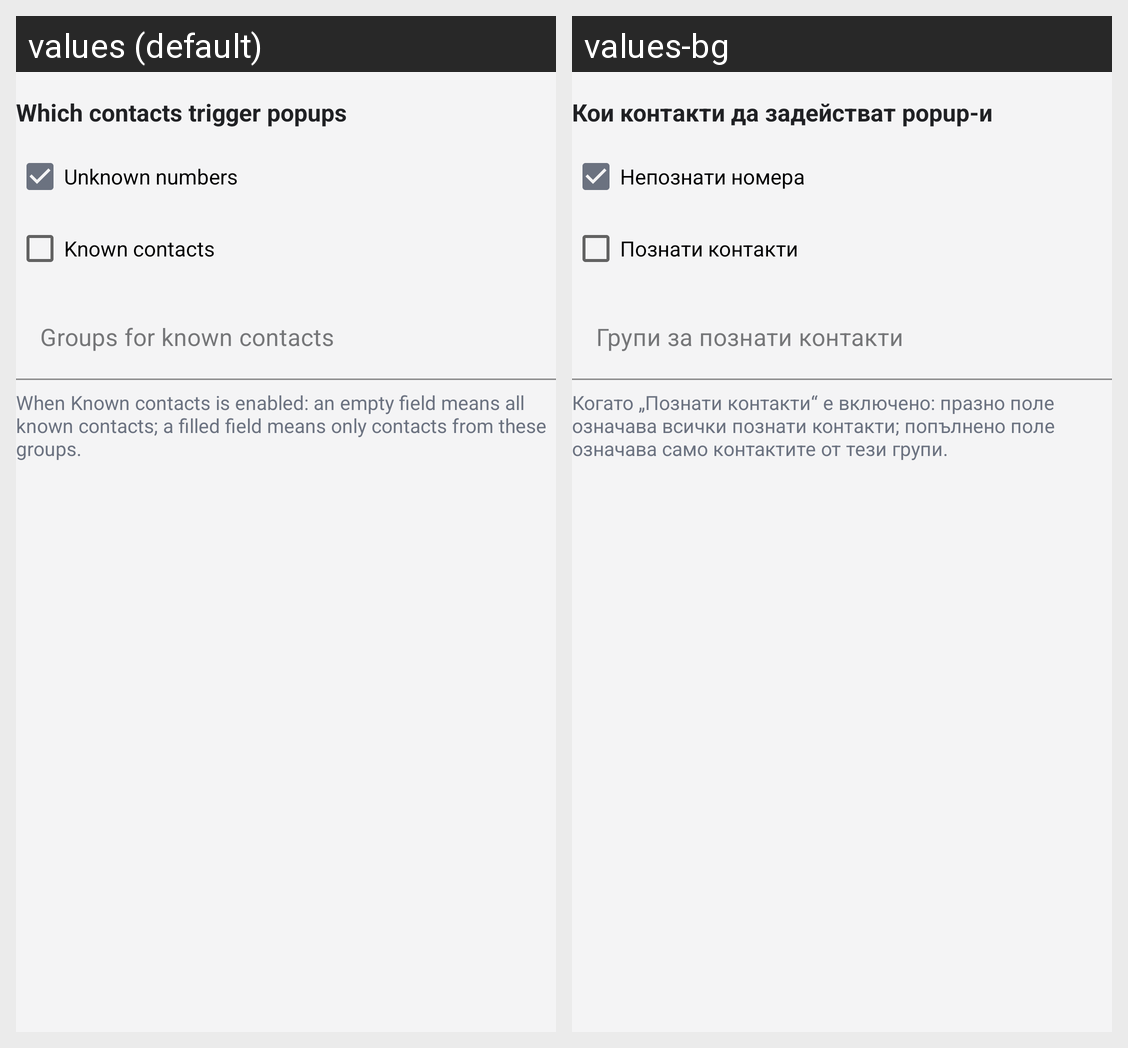

Strings drawn on this Android screen and how each of the app's shown locales translates them:
Android screen res/layout/section_popup_contact_filter.xml rendered under 2 locales, left to right: values (default), values-bg. Device: Nexus 5 (rendered at 1080×1920; each locale shown at half size, 540×960, under a caption strip naming it); theme Theme.CallLog.
Strings drawn on this screen, with the default value and each locale's value (text and hints the layout hard-codes, and strings that could not be matched under every locale, appear in the picture but are not listed):

popup_contact_filter_title
  values: Which contacts trigger popups
  values-bg: Кои контакти да задействат popup-и

notify_unknown_contacts
  values: Unknown numbers
  values-bg: Непознати номера

notify_known_contacts
  values: Known contacts
  values-bg: Познати контакти

contact_groups_hint
  values: Groups for known contacts
  values-bg: Групи за познати контакти

contact_groups_description
  values: When Known contacts is enabled: an empty field means all known contacts; a filled field means only contacts from these groups.
  values-bg: Когато „Познати контакти“ е включено: празно поле означава всички познати контакти; попълнено поле означава само контактите от тези групи.
